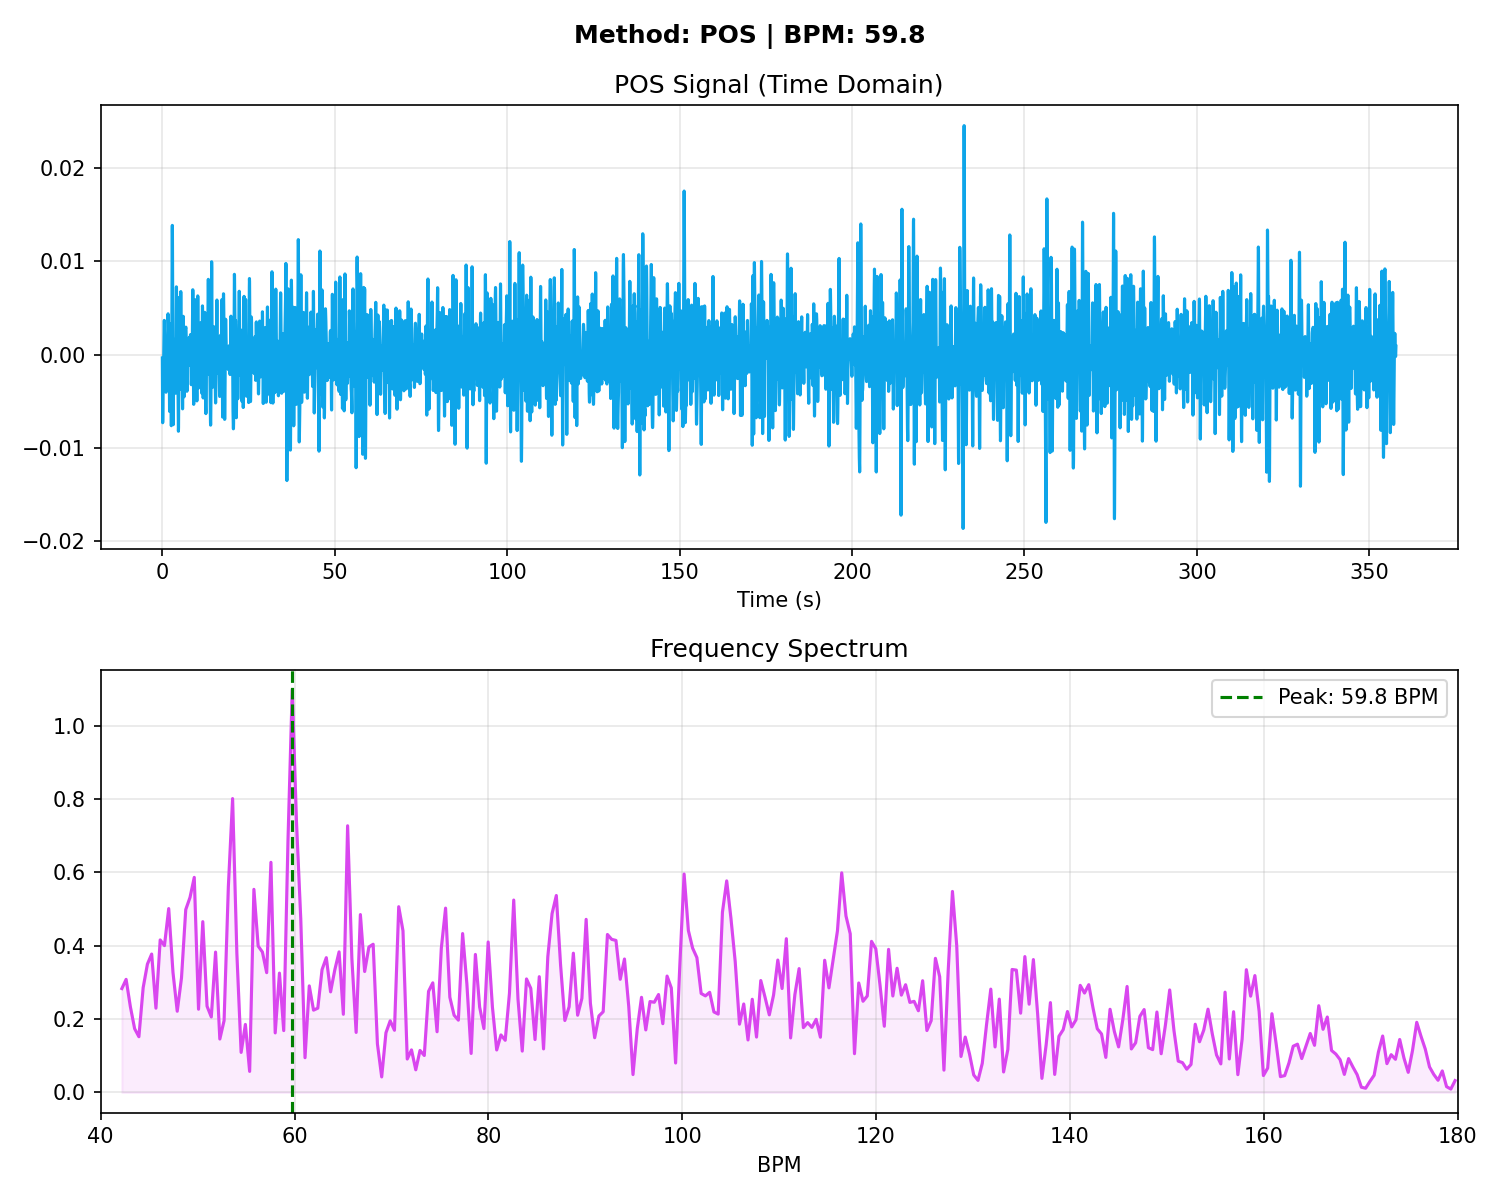

The data file committed next to this chart (first rows):
# Time_Sec, Amplitude
0.000000, -0.000357
0.03333, -0.003715
0.06667, -0.006216
0.1, -0.007317
0.1333, -0.006949
0.1667, -0.005506
0.2, -0.003656
0.2333, -0.002049
0.2667, -0.001067
0.3, -0.000721
0.3333, -0.000728
0.3667, -0.000705
0.4, -0.000370
0.4333, 0.000355
0.4667, 0.001355
0.5, 0.002404
0.5333, 0.003247
0.5667, 0.003672
0.6, 0.003572
0.6333, 0.002977
0.6667, 0.002067
0.7, 0.001110
0.7333, 0.000362
0.7667, -0.000038
0.8, -0.000116
0.8333, -0.000047
0.8667, -0.000068
0.9, -0.000379
0.9333, -0.001055
0.9667, -0.002015
1, -0.003032
1.033, -0.003801
1.067, -0.004047
1.1, -0.003626
1.133, -0.002594
1.167, -0.001201
1.2, 0.000186
1.233, 0.001205
1.267, 0.001617
1.3, 0.001366
1.333, 0.000586
1.367, -0.000436
1.4, -0.001336
1.433, -0.001777
1.467, -0.001552
1.5, -0.000647
1.533, 0.000744
1.567, 0.002277
1.6, 0.003564
1.633, 0.004299
1.667, 0.004379
1.7, 0.003944
1.733, 0.003320
1.767, 0.002869
1.8, 0.002810
1.833, 0.003098
1.867, 0.003419
1.9, 0.003330
1.933, 0.002482
1.967, 0.000814
... 10,674 more rows
